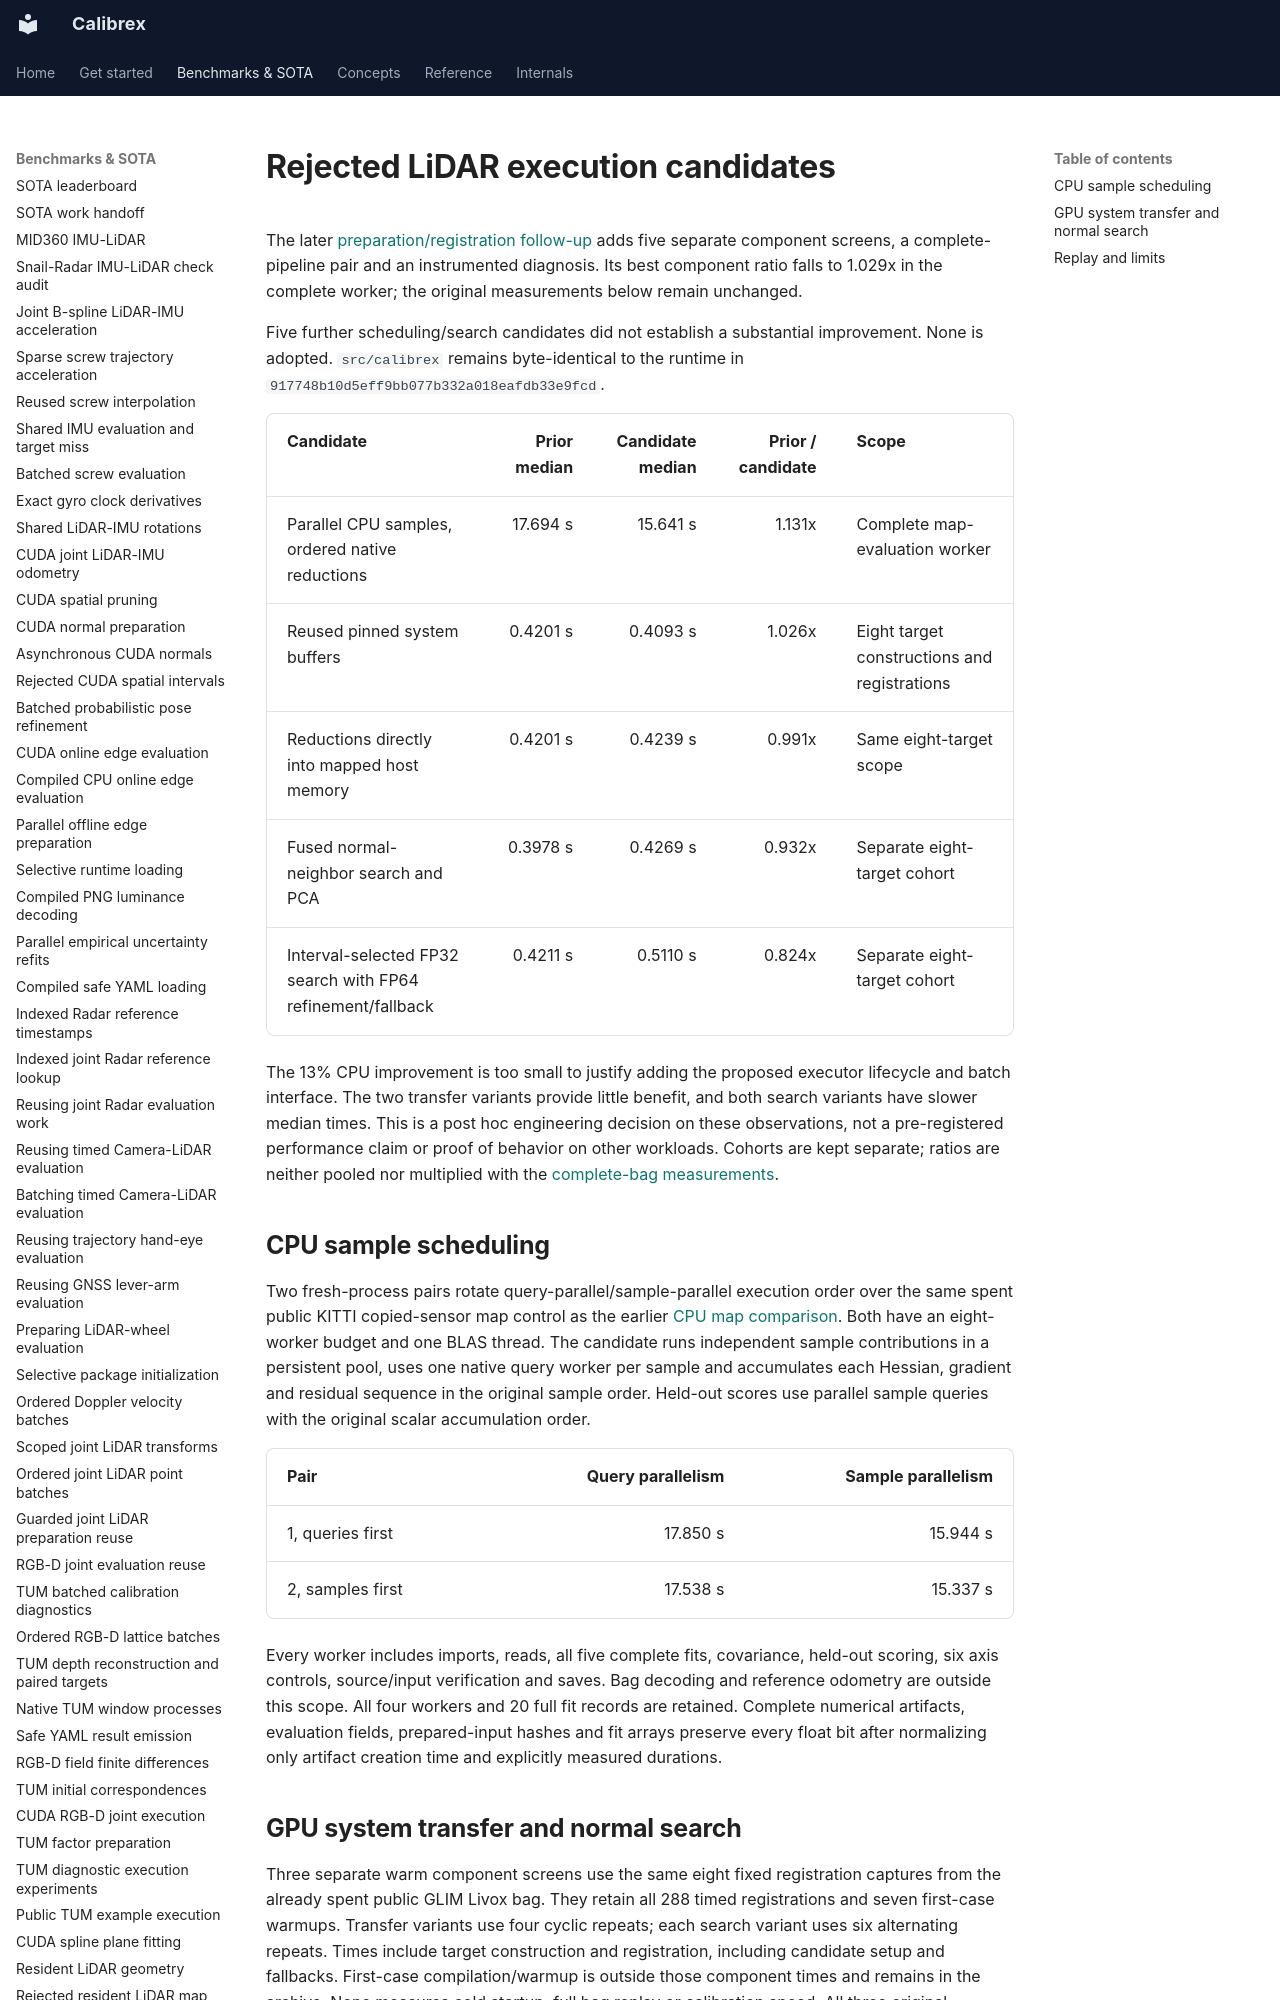

repository: rsasaki0109/Calibrex · page: benchmarks/lidar_execution_screen/index.html · generator: mkdocs

# Rejected LiDAR execution candidates

The later [preparation/registration follow-up](lidar_pipeline_followup.md) adds
five separate component screens, a complete-pipeline pair and an instrumented
diagnosis. Its best component ratio falls to 1.029x in the complete worker;
the original measurements below remain unchanged.

Five further scheduling/search candidates did not establish a substantial
improvement. None is adopted. `src/calibrex` remains byte-identical to the
runtime in `917748b10d5eff9bb077b332a018eafdb33e9fcd`.

| Candidate | Prior median | Candidate median | Prior / candidate | Scope |
| --- | ---: | ---: | ---: | --- |
| Parallel CPU samples, ordered native reductions | 17.694 s | 15.641 s | 1.131x | Complete map-evaluation worker |
| Reused pinned system buffers | 0.4201 s | 0.4093 s | 1.026x | Eight target constructions and registrations |
| Reductions directly into mapped host memory | 0.4201 s | 0.4239 s | 0.991x | Same eight-target scope |
| Fused normal-neighbor search and PCA | 0.3978 s | 0.4269 s | 0.932x | Separate eight-target cohort |
| Interval-selected FP32 search with FP64 refinement/fallback | 0.4211 s | 0.5110 s | 0.824x | Separate eight-target cohort |

The 13% CPU improvement is too small to justify adding the proposed executor
lifecycle and batch interface. The two transfer variants provide little benefit,
and both search variants have slower median times. This is a post hoc engineering
decision on these observations, not a pre-registered performance claim or proof
of behavior on other workloads. Cohorts are kept separate; ratios are neither
pooled nor multiplied with the [complete-bag measurements](cpu_map_bag_validation.md).

## CPU sample scheduling

Two fresh-process pairs rotate query-parallel/sample-parallel execution order
over the same spent public KITTI copied-sensor map control as the earlier
[CPU map comparison](cpu_map_normal_cache.md). Both have an eight-worker budget
and one BLAS thread. The candidate runs independent sample contributions in a
persistent pool, uses one native query worker per sample and accumulates each
Hessian, gradient and residual sequence in the original sample order. Held-out
scores use parallel sample queries with the original scalar accumulation order.

| Pair | Query parallelism | Sample parallelism |
| --- | ---: | ---: |
| 1, queries first | 17.850 s | 15.944 s |
| 2, samples first | 17.538 s | 15.337 s |

Every worker includes imports, reads, all five complete fits, covariance,
held-out scoring, six axis controls, source/input verification and saves. Bag
decoding and reference odometry are outside this scope. All four workers and
20 full fit records are retained. Complete numerical artifacts, evaluation
fields, prepared-input hashes and fit arrays preserve every float bit after
normalizing only artifact creation time and explicitly measured durations.
